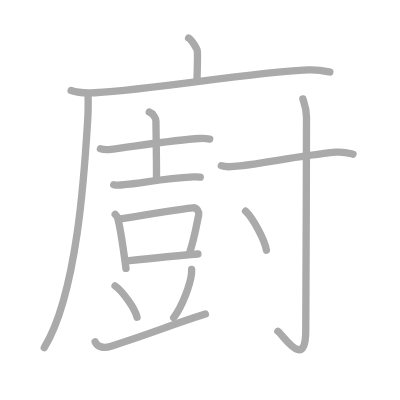
t = 0.00 s
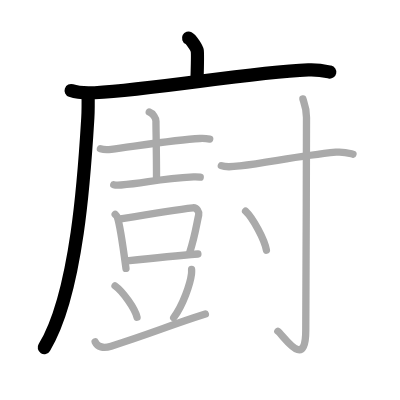
t = 3.00 s
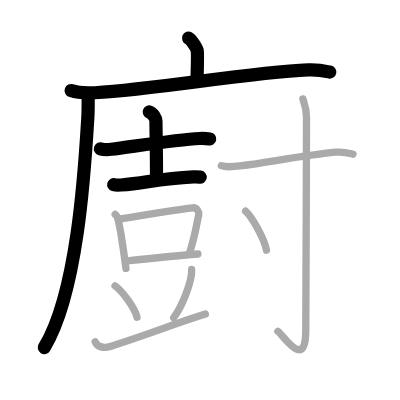
t = 6.00 s
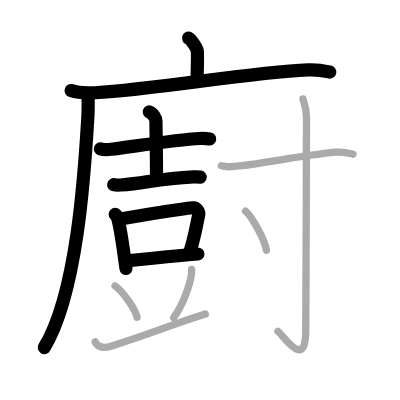
t = 9.00 s
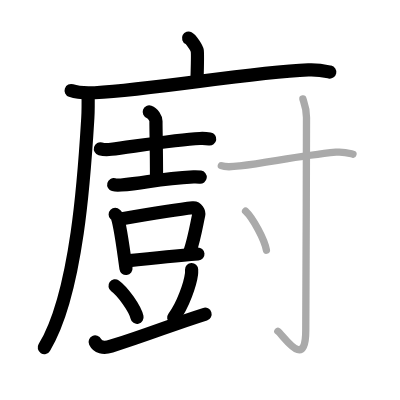
t = 12.00 s
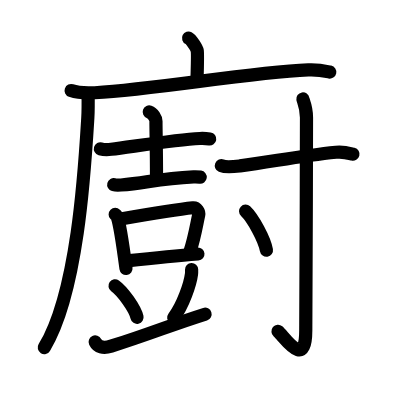
t = 15.00 s

The animated SVG that drew these frames (rendered in a browser with its animation timeline set to each time). Animation: 15 SMIL elements (animate=15); one cycle of 15.00 s.

<?xml version="1.0" standalone="no"?>
<!DOCTYPE svg PUBLIC "-//W3C//DTD SVG 1.1//EN"   "http://www.w3.org/Graphics/SVG/1.1/DTD/svg11.dtd">
<svg width="400px" height="400px"  version="1.1" xmlns="http://www.w3.org/2000/svg">
  <defs>
    <marker id="Triangle" viewBox="0 0 10 10" refX="0" refY="5" markerUnits="strokeWidth" markerWidth="3" style="stroke-opacity:0%;fill:#aaaaaa;" markerHeight="2" orient="auto">
      <path d="M 0 0 L 10 5 L 0 10 z" />
    </marker>
    
    <marker id="Arrow" viewBox="0 0 10 10" refX="5" refY="5" markerUnits="strokeWidth" markerWidth="1.8" style="stroke-opacity:0%;fill:#770000;" markerHeight="2" orient="auto">
      <path d="M 0 4 L 6 4 L 4 1 L 10 5 L 4 9 L 6 6 L 0 6 z" />
        <circle cx="5" cy="5" r="5" />
      </marker>
    
    <marker id="TriangleRed" viewBox="0 0 10 10" refX="0" refY="5" markerUnits="strokeWidth" markerWidth="3" style="stroke-opacity:0%;fill:#CC0000;" markerHeight="2" orient="auto">
      <path d="M 0 0 L 10 5 L 0 10 z" />
    </marker>
    
    <marker id="ArrowRed" viewBox="0 0 10 10" refX="5" refY="5" markerUnits="strokeWidth" markerWidth="1.8" style="stroke-opacity:0%;fill:#CC0000;" markerHeight="2" orient="auto">
      <path d="M 0 4 L 6 4 L 4 1 L 10 5 L 4 9 L 6 6 L 0 6 z" />
        <circle cx="5" cy="5" r="5" />
      </marker>
    
  </defs>
  
  <path style="fill:#ffffff; fill-opacity:100%; fill-rule:evenodd; stroke-width:0;" d="M 0 0 L 400px 0 L 400px 400px L 0 400px L 0 0" />

  <g transform="scale(3.6697247706422 3.6697247706422)">
<path style="fill:none; fill-opacity:0%; fill-rule:evenodd; stroke:#aaaaaa; stroke-opacity:100%; stroke-width: 1.5pt; stroke-linejoin:round; stroke-linecap:round;" d="M51.39 10.38c0.71 0.36 2.22 2.7 2.36 3.43c0.14 0.72 0.07 3.43-0.07 7.94"></path>
<path style="fill:none; fill-opacity:0%; fill-rule:evenodd; stroke:#aaaaaa; stroke-opacity:100%; stroke-width: 1.5pt; stroke-linejoin:round; stroke-linecap:round;" d="M19.38 24.68c1.68 0.59 4.76 0.68 6.44 0.59c17.47-0.98 41.25-5.45 58.19-6.22c2.79-0.13 4.48 0.28 5.88 0.58"></path>
<path style="fill:none; fill-opacity:0%; fill-rule:evenodd; stroke:#aaaaaa; stroke-opacity:100%; stroke-width: 1.5pt; stroke-linejoin:round; stroke-linecap:round;" d="M24 25.5c0.03 1.64 0.07 4.24-0.07 6.6C23.09 46 21.18 79.74 12.06 94.72"></path>
<path style="fill:none; fill-opacity:0%; fill-rule:evenodd; stroke:#aaaaaa; stroke-opacity:100%; stroke-width: 1.5pt; stroke-linejoin:round; stroke-linecap:round;" d="M27.36 40.55c0.77 0.22 2.19 0.23 2.96 0.13c6.02-0.75 17.67-2.63 24.13-2.94c1.29-0.06 2.06 0.04 2.7 0.14"></path>
<path style="fill:none; fill-opacity:0%; fill-rule:evenodd; stroke:#aaaaaa; stroke-opacity:100%; stroke-width: 1.5pt; stroke-linejoin:round; stroke-linecap:round;" d="M40.67 30.51c1.02 0.36 1.83 1.7 1.83 2.52c0 2.77 0.15 7.55 0.15 15.81"></path>
<path style="fill:none; fill-opacity:0%; fill-rule:evenodd; stroke:#aaaaaa; stroke-opacity:100%; stroke-width: 1.5pt; stroke-linejoin:round; stroke-linecap:round;" d="M30.99 50.34c0.52 0.14 1.47 0.11 1.98 0.07c6.84-0.51 9.87-1.72 19.78-2.22c0.86-0.04 1.38 0.02 1.81 0.08"></path>
<path style="fill:none; fill-opacity:0%; fill-rule:evenodd; stroke:#aaaaaa; stroke-opacity:100%; stroke-width: 1.5pt; stroke-linejoin:round; stroke-linecap:round;" d="M31.39 58.42c0.24 0.24 0.48 0.43 0.58 0.73c0.82 2.34 1.8 9.79 2.36 13.99"></path>
<path style="fill:none; fill-opacity:0%; fill-rule:evenodd; stroke:#aaaaaa; stroke-opacity:100%; stroke-width: 1.5pt; stroke-linejoin:round; stroke-linecap:round;" d="M32.86 59.66c5.79-0.98 16.71-2.71 19.7-3.04c1.09-0.12 1.75 1.22 1.59 1.93c-0.65 2.95-1.08 6.04-2.47 10.29"></path>
<path style="fill:none; fill-opacity:0%; fill-rule:evenodd; stroke:#aaaaaa; stroke-opacity:100%; stroke-width: 1.5pt; stroke-linejoin:round; stroke-linecap:round;" d="M34.57 71.1c3.51-0.37 14.91-1.51 19.36-1.88"></path>
<path style="fill:none; fill-opacity:0%; fill-rule:evenodd; stroke:#aaaaaa; stroke-opacity:100%; stroke-width: 1.5pt; stroke-linejoin:round; stroke-linecap:round;" d="M52.21 73.45c0.01 0.31 0.03 0.8-0.03 1.24c-0.33 2.62-2.24 8.36-4.85 11.88"></path>
<path style="fill:none; fill-opacity:0%; fill-rule:evenodd; stroke:#aaaaaa; stroke-opacity:100%; stroke-width: 1.5pt; stroke-linejoin:round; stroke-linecap:round;" d="M31.35 77.9c2.12 1.51 5.46 6.21 5.99 8.56"></path>
<path style="fill:none; fill-opacity:0%; fill-rule:evenodd; stroke:#aaaaaa; stroke-opacity:100%; stroke-width: 1.5pt; stroke-linejoin:round; stroke-linecap:round;" d="M25.93 93.17c0.64 1.36 2.18 1.84 4.35 1.16c11.09-3.49 15.81-5.63 25.68-8.74"></path>
<path style="fill:none; fill-opacity:0%; fill-rule:evenodd; stroke:#aaaaaa; stroke-opacity:100%; stroke-width: 1.5pt; stroke-linejoin:round; stroke-linecap:round;" d="M60.32 45.16c1.33 0.55 3.75 0.22 5.09 0.05c8.4-1.06 16.09-2.71 26.14-3.73c2.2-0.22 3.54 0.26 4.64 0.54"></path>
<path style="fill:none; fill-opacity:0%; fill-rule:evenodd; stroke:#aaaaaa; stroke-opacity:100%; stroke-width: 1.5pt; stroke-linejoin:round; stroke-linecap:round;" d="M82.54 26.96c0.07 0.44 0.98 2.27 0.98 5.03c0 18.6-0.2 53.52-0.2 58.05c0 10.97-5.88 1.62-7.6 0.23"></path>
<path style="fill:none; fill-opacity:0%; fill-rule:evenodd; stroke:#aaaaaa; stroke-opacity:100%; stroke-width: 1.5pt; stroke-linejoin:round; stroke-linecap:round;" d="M66.92 57.54c2 1.88 5.18 7.73 5.68 10.65"></path>

<path style="fill:none; fill-opacity:0%; fill-rule:evenodd; stroke:#000000; stroke-opacity:100%; stroke-width: 2.7pt; stroke-linejoin:round; stroke-linecap:round;" d="M51.39 10.38c0.71 0.36 2.22 2.7 2.36 3.43c0.14 0.72 0.07 3.43-0.07 7.94" pathLength="100" stroke-dashoffset="100" stroke-dasharray="100 105"><animate id="dashAnim1" attributeName="stroke-dashoffset" from="100" to="0" dur="1s" calcMode="linear" fill="freeze"/></path>
<path style="fill:none; fill-opacity:0%; fill-rule:evenodd; stroke:#000000; stroke-opacity:100%; stroke-width: 2.7pt; stroke-linejoin:round; stroke-linecap:round;" d="M19.38 24.68c1.68 0.59 4.76 0.68 6.44 0.59c17.47-0.98 41.25-5.45 58.19-6.22c2.79-0.13 4.48 0.28 5.88 0.58" pathLength="100" stroke-dashoffset="100" stroke-dasharray="100 105"><animate id="dashAnim2" attributeName="stroke-dashoffset" from="100" to="0" dur="1s" calcMode="linear" begin="dashAnim1.end" fill="freeze"/></path>
<path style="fill:none; fill-opacity:0%; fill-rule:evenodd; stroke:#000000; stroke-opacity:100%; stroke-width: 2.7pt; stroke-linejoin:round; stroke-linecap:round;" d="M24 25.5c0.03 1.64 0.07 4.24-0.07 6.6C23.09 46 21.18 79.74 12.06 94.72" pathLength="100" stroke-dashoffset="100" stroke-dasharray="100 105"><animate id="dashAnim3" attributeName="stroke-dashoffset" from="100" to="0" dur="1s" calcMode="linear" begin="dashAnim2.end" fill="freeze"/></path>
<path style="fill:none; fill-opacity:0%; fill-rule:evenodd; stroke:#000000; stroke-opacity:100%; stroke-width: 2.7pt; stroke-linejoin:round; stroke-linecap:round;" d="M27.36 40.55c0.77 0.22 2.19 0.23 2.96 0.13c6.02-0.75 17.67-2.63 24.13-2.94c1.29-0.06 2.06 0.04 2.7 0.14" pathLength="100" stroke-dashoffset="100" stroke-dasharray="100 105"><animate id="dashAnim4" attributeName="stroke-dashoffset" from="100" to="0" dur="1s" calcMode="linear" begin="dashAnim3.end" fill="freeze"/></path>
<path style="fill:none; fill-opacity:0%; fill-rule:evenodd; stroke:#000000; stroke-opacity:100%; stroke-width: 2.7pt; stroke-linejoin:round; stroke-linecap:round;" d="M40.67 30.51c1.02 0.36 1.83 1.7 1.83 2.52c0 2.77 0.15 7.55 0.15 15.81" pathLength="100" stroke-dashoffset="100" stroke-dasharray="100 105"><animate id="dashAnim5" attributeName="stroke-dashoffset" from="100" to="0" dur="1s" calcMode="linear" begin="dashAnim4.end" fill="freeze"/></path>
<path style="fill:none; fill-opacity:0%; fill-rule:evenodd; stroke:#000000; stroke-opacity:100%; stroke-width: 2.7pt; stroke-linejoin:round; stroke-linecap:round;" d="M30.99 50.34c0.52 0.14 1.47 0.11 1.98 0.07c6.84-0.51 9.87-1.72 19.78-2.22c0.86-0.04 1.38 0.02 1.81 0.08" pathLength="100" stroke-dashoffset="100" stroke-dasharray="100 105"><animate id="dashAnim6" attributeName="stroke-dashoffset" from="100" to="0" dur="1s" calcMode="linear" begin="dashAnim5.end" fill="freeze"/></path>
<path style="fill:none; fill-opacity:0%; fill-rule:evenodd; stroke:#000000; stroke-opacity:100%; stroke-width: 2.7pt; stroke-linejoin:round; stroke-linecap:round;" d="M31.39 58.42c0.24 0.24 0.48 0.43 0.58 0.73c0.82 2.34 1.8 9.79 2.36 13.99" pathLength="100" stroke-dashoffset="100" stroke-dasharray="100 105"><animate id="dashAnim7" attributeName="stroke-dashoffset" from="100" to="0" dur="1s" calcMode="linear" begin="dashAnim6.end" fill="freeze"/></path>
<path style="fill:none; fill-opacity:0%; fill-rule:evenodd; stroke:#000000; stroke-opacity:100%; stroke-width: 2.7pt; stroke-linejoin:round; stroke-linecap:round;" d="M32.86 59.66c5.79-0.98 16.71-2.71 19.7-3.04c1.09-0.12 1.75 1.22 1.59 1.93c-0.65 2.95-1.08 6.04-2.47 10.29" pathLength="100" stroke-dashoffset="100" stroke-dasharray="100 105"><animate id="dashAnim8" attributeName="stroke-dashoffset" from="100" to="0" dur="1s" calcMode="linear" begin="dashAnim7.end" fill="freeze"/></path>
<path style="fill:none; fill-opacity:0%; fill-rule:evenodd; stroke:#000000; stroke-opacity:100%; stroke-width: 2.7pt; stroke-linejoin:round; stroke-linecap:round;" d="M34.57 71.1c3.51-0.37 14.91-1.51 19.36-1.88" pathLength="100" stroke-dashoffset="100" stroke-dasharray="100 105"><animate id="dashAnim9" attributeName="stroke-dashoffset" from="100" to="0" dur="1s" calcMode="linear" begin="dashAnim8.end" fill="freeze"/></path>
<path style="fill:none; fill-opacity:0%; fill-rule:evenodd; stroke:#000000; stroke-opacity:100%; stroke-width: 2.7pt; stroke-linejoin:round; stroke-linecap:round;" d="M52.21 73.45c0.01 0.31 0.03 0.8-0.03 1.24c-0.33 2.62-2.24 8.36-4.85 11.88" pathLength="100" stroke-dashoffset="100" stroke-dasharray="100 105"><animate id="dashAnim10" attributeName="stroke-dashoffset" from="100" to="0" dur="1s" calcMode="linear" begin="dashAnim9.end" fill="freeze"/></path>
<path style="fill:none; fill-opacity:0%; fill-rule:evenodd; stroke:#000000; stroke-opacity:100%; stroke-width: 2.7pt; stroke-linejoin:round; stroke-linecap:round;" d="M31.35 77.9c2.12 1.51 5.46 6.21 5.99 8.56" pathLength="100" stroke-dashoffset="100" stroke-dasharray="100 105"><animate id="dashAnim11" attributeName="stroke-dashoffset" from="100" to="0" dur="1s" calcMode="linear" begin="dashAnim10.end" fill="freeze"/></path>
<path style="fill:none; fill-opacity:0%; fill-rule:evenodd; stroke:#000000; stroke-opacity:100%; stroke-width: 2.7pt; stroke-linejoin:round; stroke-linecap:round;" d="M25.93 93.17c0.64 1.36 2.18 1.84 4.35 1.16c11.09-3.49 15.81-5.63 25.68-8.74" pathLength="100" stroke-dashoffset="100" stroke-dasharray="100 105"><animate id="dashAnim12" attributeName="stroke-dashoffset" from="100" to="0" dur="1s" calcMode="linear" begin="dashAnim11.end" fill="freeze"/></path>
<path style="fill:none; fill-opacity:0%; fill-rule:evenodd; stroke:#000000; stroke-opacity:100%; stroke-width: 2.7pt; stroke-linejoin:round; stroke-linecap:round;" d="M60.32 45.16c1.33 0.55 3.75 0.22 5.09 0.05c8.4-1.06 16.09-2.71 26.14-3.73c2.2-0.22 3.54 0.26 4.64 0.54" pathLength="100" stroke-dashoffset="100" stroke-dasharray="100 105"><animate id="dashAnim13" attributeName="stroke-dashoffset" from="100" to="0" dur="1s" calcMode="linear" begin="dashAnim12.end" fill="freeze"/></path>
<path style="fill:none; fill-opacity:0%; fill-rule:evenodd; stroke:#000000; stroke-opacity:100%; stroke-width: 2.7pt; stroke-linejoin:round; stroke-linecap:round;" d="M82.54 26.96c0.07 0.44 0.98 2.27 0.98 5.03c0 18.6-0.2 53.52-0.2 58.05c0 10.97-5.88 1.62-7.6 0.23" pathLength="100" stroke-dashoffset="100" stroke-dasharray="100 105"><animate id="dashAnim14" attributeName="stroke-dashoffset" from="100" to="0" dur="1s" calcMode="linear" begin="dashAnim13.end" fill="freeze"/></path>
<path style="fill:none; fill-opacity:0%; fill-rule:evenodd; stroke:#000000; stroke-opacity:100%; stroke-width: 2.7pt; stroke-linejoin:round; stroke-linecap:round;" d="M66.92 57.54c2 1.88 5.18 7.73 5.68 10.65" pathLength="100" stroke-dashoffset="100" stroke-dasharray="100 105"><animate id="dashAnim15" attributeName="stroke-dashoffset" from="100" to="0" dur="1s" calcMode="linear" begin="dashAnim14.end" fill="freeze"/></path>

</g>

</svg>  
          
